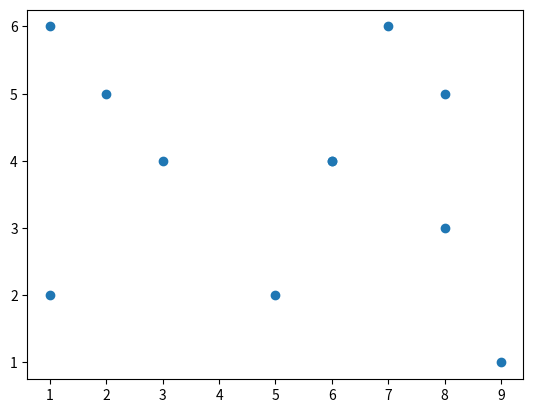
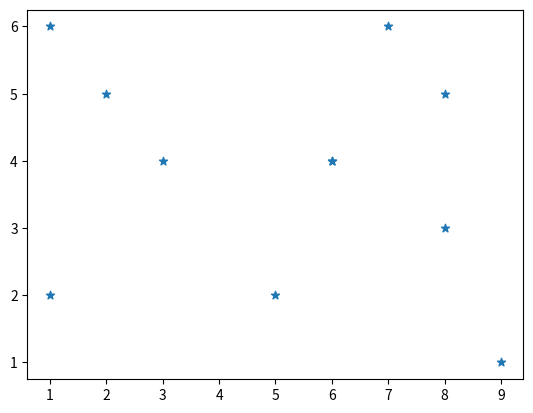
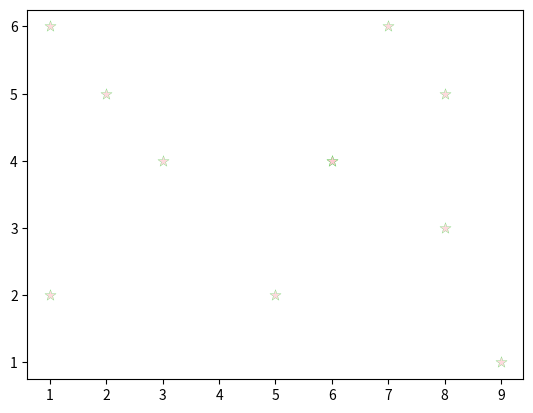
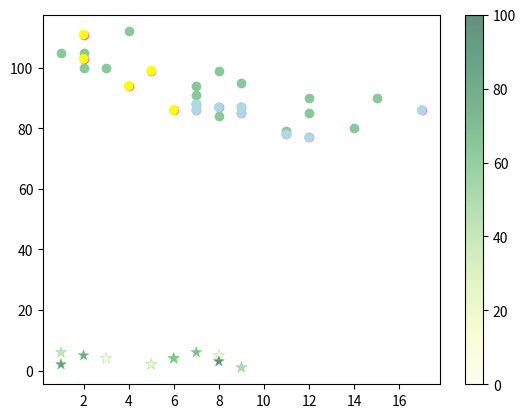
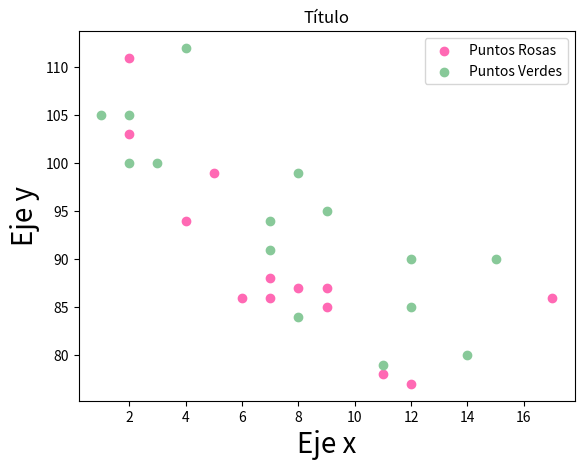

Recreate these plots in Python, in order. (Note: this script raises an exception after producing the figures.)
# Caso más simple para hacer un scatter plot

import numpy as np
import matplotlib.pyplot as plt

# Generar datos
x = np.array([3, 8, 5, 6, 1, 9, 6, 7, 2, 1, 8])
y = np.array([4, 5, 2, 4, 6, 1, 4, 6, 5, 2, 3])

# Nota: Recuerden que el largo de ambas listas debe de ser igual

# Graficar
fig, ax = plt.subplots()
ax.scatter(x = x, y = y)
plt.show()

# Personaliazar símbolos

x = (3, 8, 5, 6, 1, 9, 6, 7, 2, 1, 8)
y = (4, 5, 2, 4, 6, 1, 4, 6, 5, 2, 3)

# Graficar
fig, ax = plt.subplots()
plt.scatter(x = x, y = y, marker = "*")
plt.show()

# Hay una cantidad muy grande de markers, la cual pueden ver aquí
# https://matplotlib.org/stable/api/markers_api.html

# Y también se puede usar código de LaTeX
# r'$\clubsuit$'   r"$\frac{1}{2}$"


# Personaliazar Color y tamaño

x = (3, 8, 5, 6, 1, 9, 6, 7, 2, 1, 8)
y = (4, 5, 2, 4, 6, 1, 4, 6, 5, 2, 3)

# Graficar
fig, ax = plt.subplots()
plt.scatter(x = x, y = y, marker = "*", c='pink', s=70, alpha = 0.6, edgecolors = "limegreen", linewidths = 0.3)

# Hay una gran cantidad de nombres en matplotlib aquí hay una lista:
# https://matplotlib.org/stable/gallery/color/named_colors.html


# También pueden usar colormaps pero para eso deben de escoger los ticks
# y deben de ser del mismo tamaño que sus datos, veamos

x = (3, 8, 5, 6, 1, 9, 6, 7, 2, 1, 8)
y = (4, 5, 2, 4, 6, 1, 4, 6, 5, 2, 3)


colors = np.array([0, 10, 20, 30, 40, 50, 60, 70, 80, 90, 100])

# Graficar
fig, ax = plt.subplots()
plt.scatter(x = x, y = y, marker = "*", c = colors, cmap = 'YlGn', s=70, alpha = 0.6, edgecolors = "limegreen", linewidths = 0.3)
plt.colorbar() # Y aqui podemos usar una barra
plt.show()


# https://matplotlib.org/stable/users/explain/colors/colormaps.html
# https://colorhunt.co/

# Hay varias formas de dividir datos por grupo

x1 = np.array([5,7,8,7,2,17,2,9,4,11,12,9,6])
y1 = np.array([99,86,87,88,111,86,103,87,94,78,77,85,86])

x2 = np.array([2,2,8,1,15,8,12,9,7,3,11,4,7,14,12])
y2 = np.array([100,105,84,105,90,99,90,95,94,100,79,112,91,80,85])
#____________________________________________________________________________________________________________
# Plotearlos por separado

plt.scatter(x1, y1, color = 'hotpink')
plt.scatter(x2, y2, color = '#88c999') # Ojo

#____________________________________________________________________________________________________________
# Una condición de valores

color = np.where(x1 < 7, "yellow", "lightblue")
plt.scatter(x1, y1, color = color)

import numpy as np
import matplotlib.pyplot as plt

fig, ax = plt.subplots()
pink = plt.scatter(x1, y1, color = 'hotpink')
green = plt.scatter(x2, y2, color = '#88c999') # Ojo
# Leyenda
plt.legend((pink, green),('Puntos Rosas', 'Puntos Verdes'))
# Ejes
plt.ylabel('Eje y', fontsize=20)
plt.xlabel('Eje x', fontsize=20)
plt.title('Título')


# Importar librerias

import pandas as pd
import matplotlib.pyplot as plt



print(datos)







